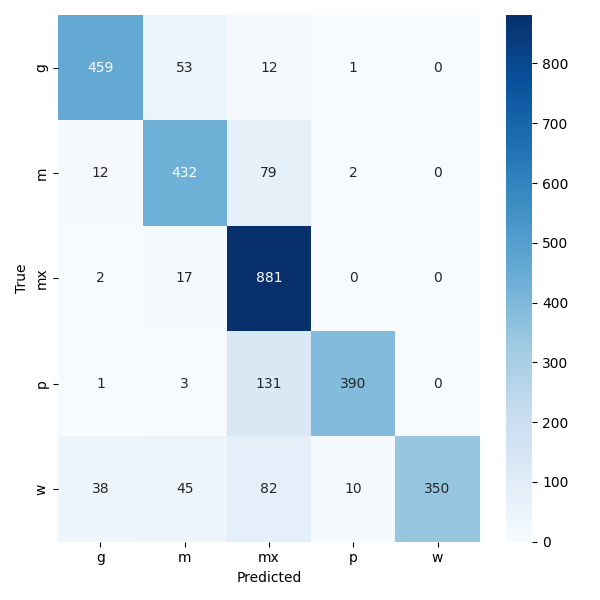

Source data for this figure (header and first rows):
, g, m, mx, p, w
g, 459, 53, 12, 1, 0
m, 12, 432, 79, 2, 0
mx, 2, 17, 881, 0, 0
p, 1, 3, 131, 390, 0
w, 38, 45, 82, 10, 350
